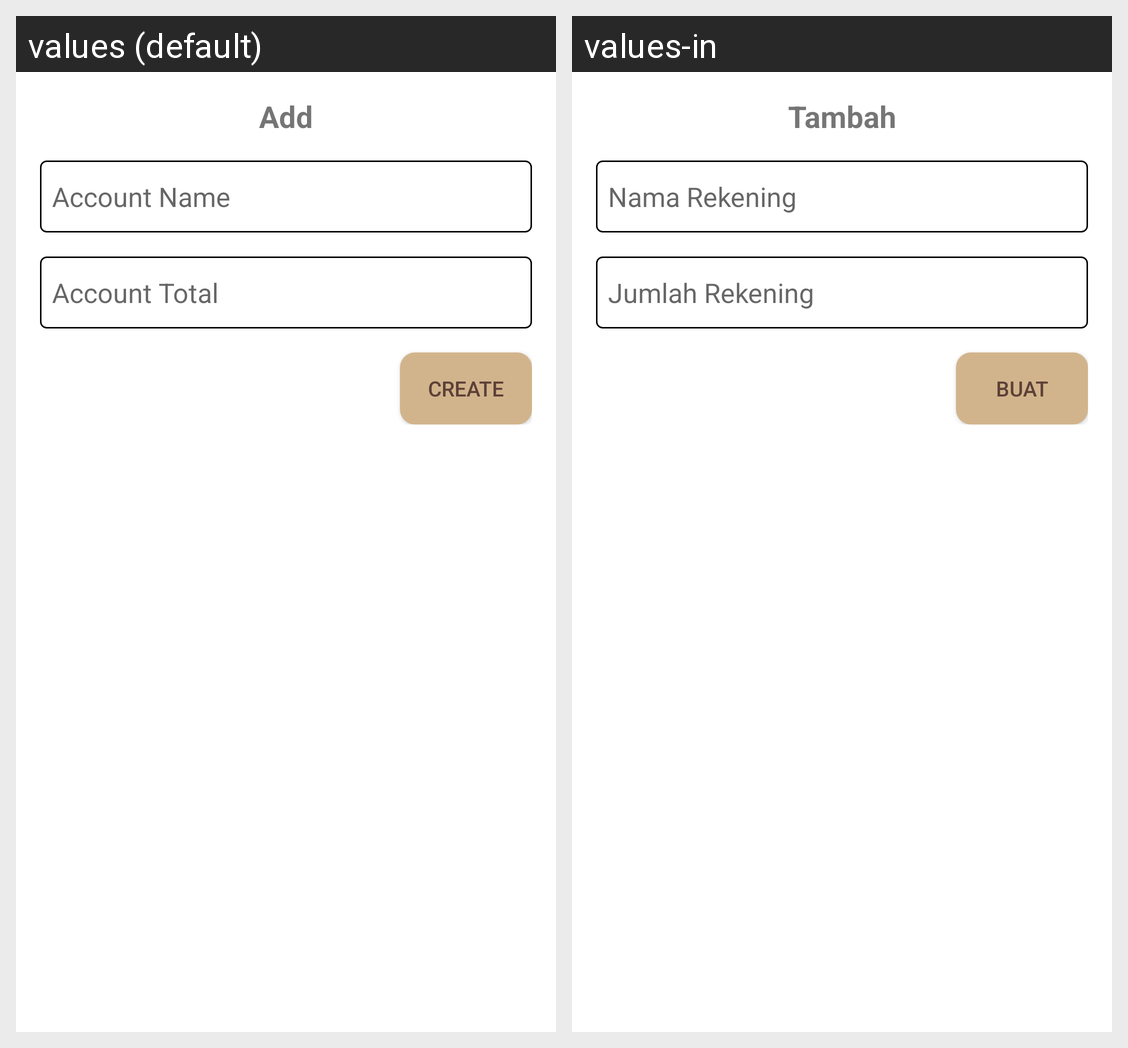

Translations of the strings shown on this Android screen, per locale in the grid:
Android screen res/layout/fragment_tambah_rekening.xml rendered under 2 locales, left to right: values (default), values-in. Device: Nexus 5 (rendered at 1080×1920; each locale shown at half size, 540×960, under a caption strip naming it); theme Theme.ReNote.
Strings drawn on this screen, with the default value and each locale's value (text and hints the layout hard-codes, and strings that could not be matched under every locale, appear in the picture but are not listed):

tambah
  values: Add
  values-in: Tambah

nama_rekening
  values: Account Name
  values-in: Nama Rekening

jumlah_rekening
  values: Account Total
  values-in: Jumlah Rekening

buat
  values: Create
  values-in: Buat
